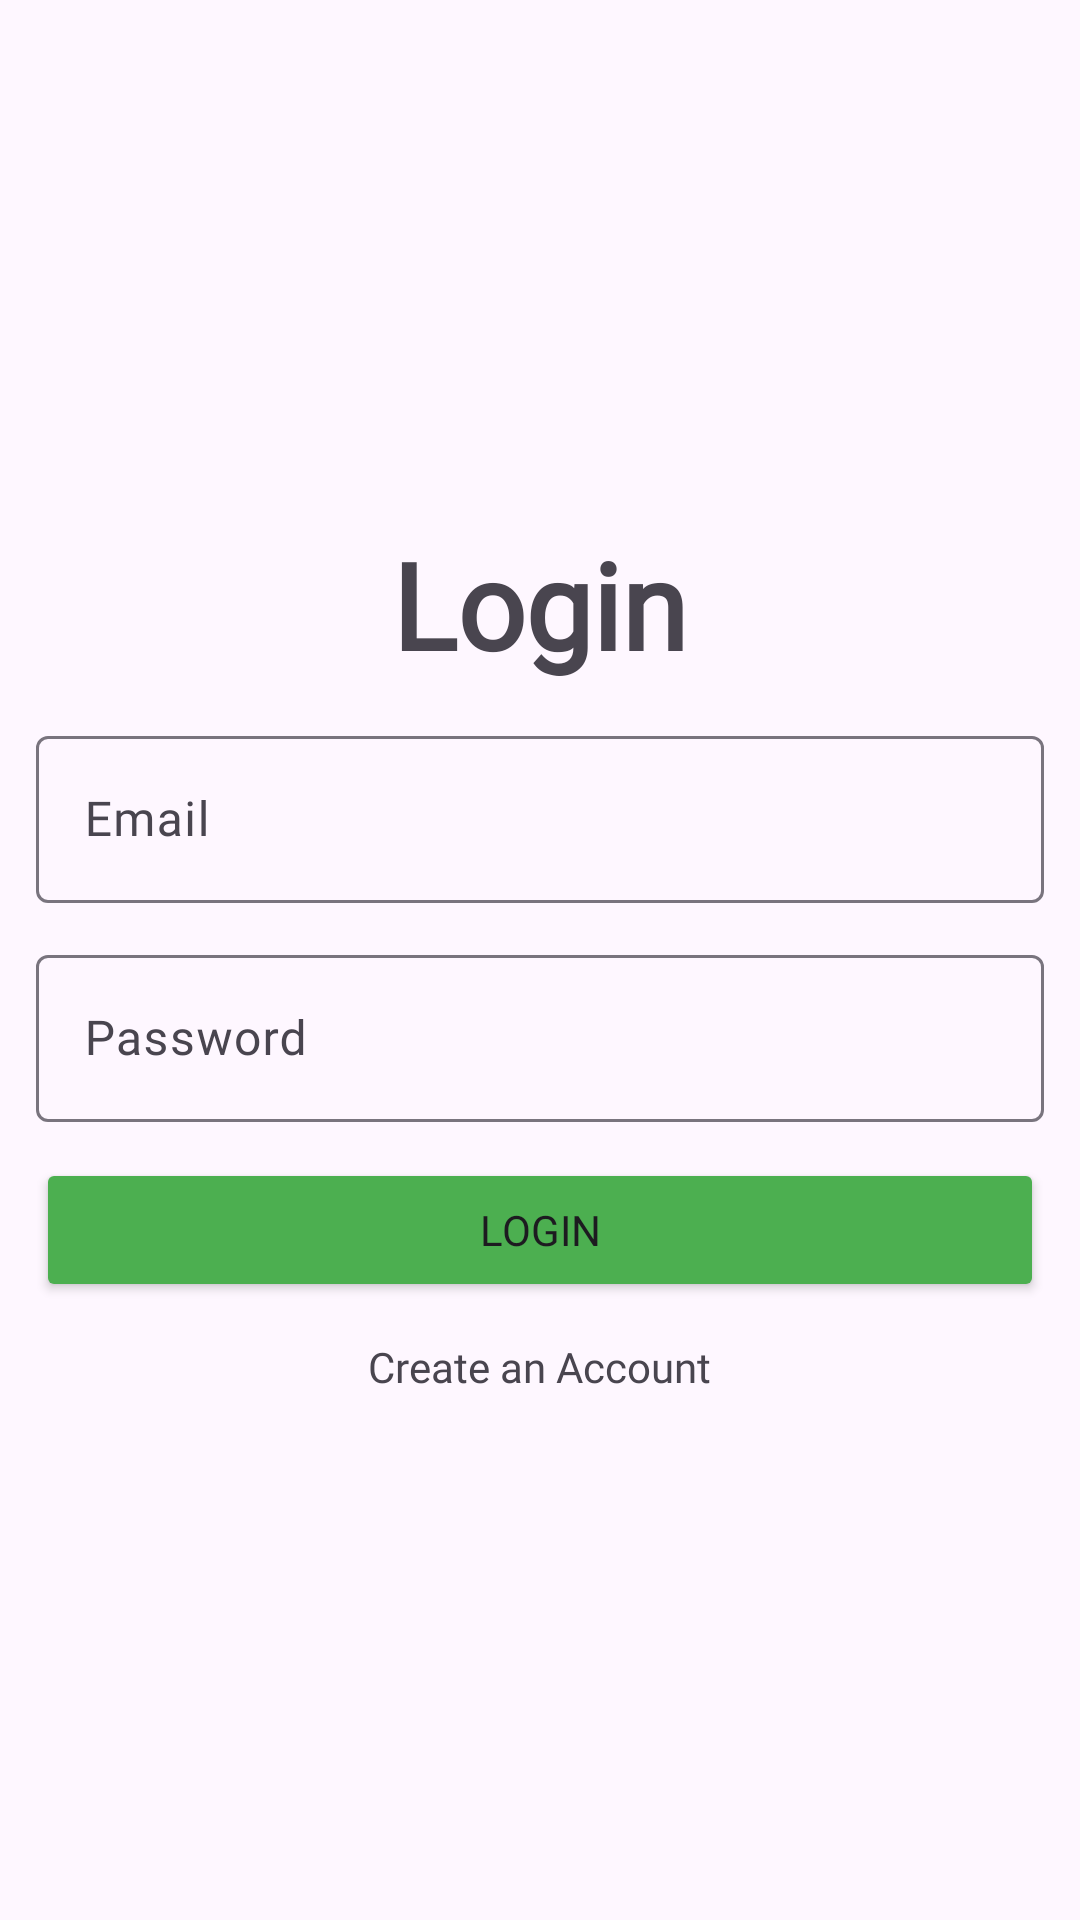

Here is an Android app screen rendered from its layout file. Give the layout XML and the strings, colors and styles it references.
<!-- AndroidManifest.xml: application theme Theme.BudgetBoet -->
<!-- res/layout/activity_login.xml -->
<?xml version="1.0" encoding="utf-8"?>
<LinearLayout xmlns:android="http://schemas.android.com/apk/res/android"
    xmlns:app="http://schemas.android.com/apk/res-auto"
    xmlns:tools="http://schemas.android.com/tools"
    android:id="@+id/main"
    android:layout_width="match_parent"
    android:layout_height="match_parent"
    android:layout_margin="12dp"
    android:gravity="center"
    android:orientation="vertical"
    android:padding="12dp"
    tools:context=".Login">

    <TextView

        android:layout_width="wrap_content"
        android:layout_height="wrap_content"
        android:layout_gravity="center"
        android:fontFamily="@font/inter_extrabold"
        android:text="@string/login"
        android:textSize="40sp"

        android:textStyle="bold" />

    <com.google.android.material.textfield.TextInputLayout
        android:layout_width="match_parent"
        android:layout_height="wrap_content"
        android:layout_marginTop="12dp"
        android:layout_marginBottom="12dp">

        <com.google.android.material.textfield.TextInputEditText
            android:id="@+id/email"
            android:layout_width="match_parent"
            android:layout_height="wrap_content"
            android:fontFamily="@font/inter"
            android:hint="@string/email" />
    </com.google.android.material.textfield.TextInputLayout>

    <com.google.android.material.textfield.TextInputLayout
        android:layout_width="match_parent"
        android:layout_height="wrap_content">

        <com.google.android.material.textfield.TextInputEditText
            android:id="@+id/password"
            android:layout_width="match_parent"
            android:layout_height="wrap_content"
            android:layout_marginTop="12dp"
            android:layout_marginBottom="12dp"
            android:fontFamily="@font/inter"
            android:hint="@string/password" />
    </com.google.android.material.textfield.TextInputLayout>

    <ProgressBar
        android:id="@+id/progressBar"
        android:layout_width="wrap_content"
        android:layout_height="wrap_content"
        android:visibility="gone" />

    <Button
        android:id="@+id/btn_login"
        android:layout_width="match_parent"
        android:layout_height="wrap_content"
        android:layout_marginBottom="12dp"
        android:backgroundTint="@color/green"
        android:fontFamily="@font/inter"
        android:text="@string/login" />

    <TextView
        android:id="@+id/registerNow"
        android:layout_width="wrap_content"
        android:layout_height="wrap_content"
        android:layout_gravity="center"
        android:fontFamily="@font/inter"
        android:text="@string/click_to_register" />
</LinearLayout>
<!-- resources referenced by this layout -->
<resources>
  <color name="green">#4CAF50</color>
  <string name="click_to_register">Create an Account</string>
  <string name="email">email or username</string>
  <string name="login">Login</string>
  <string name="password">password</string>
  <style name="Theme.BudgetBoet" parent="Base.Theme.BudgetBoet" />
  <style name="Base.Theme.BudgetBoet" parent="Theme.Material3.DayNight.NoActionBar">
          
          
      </style>
</resources>
